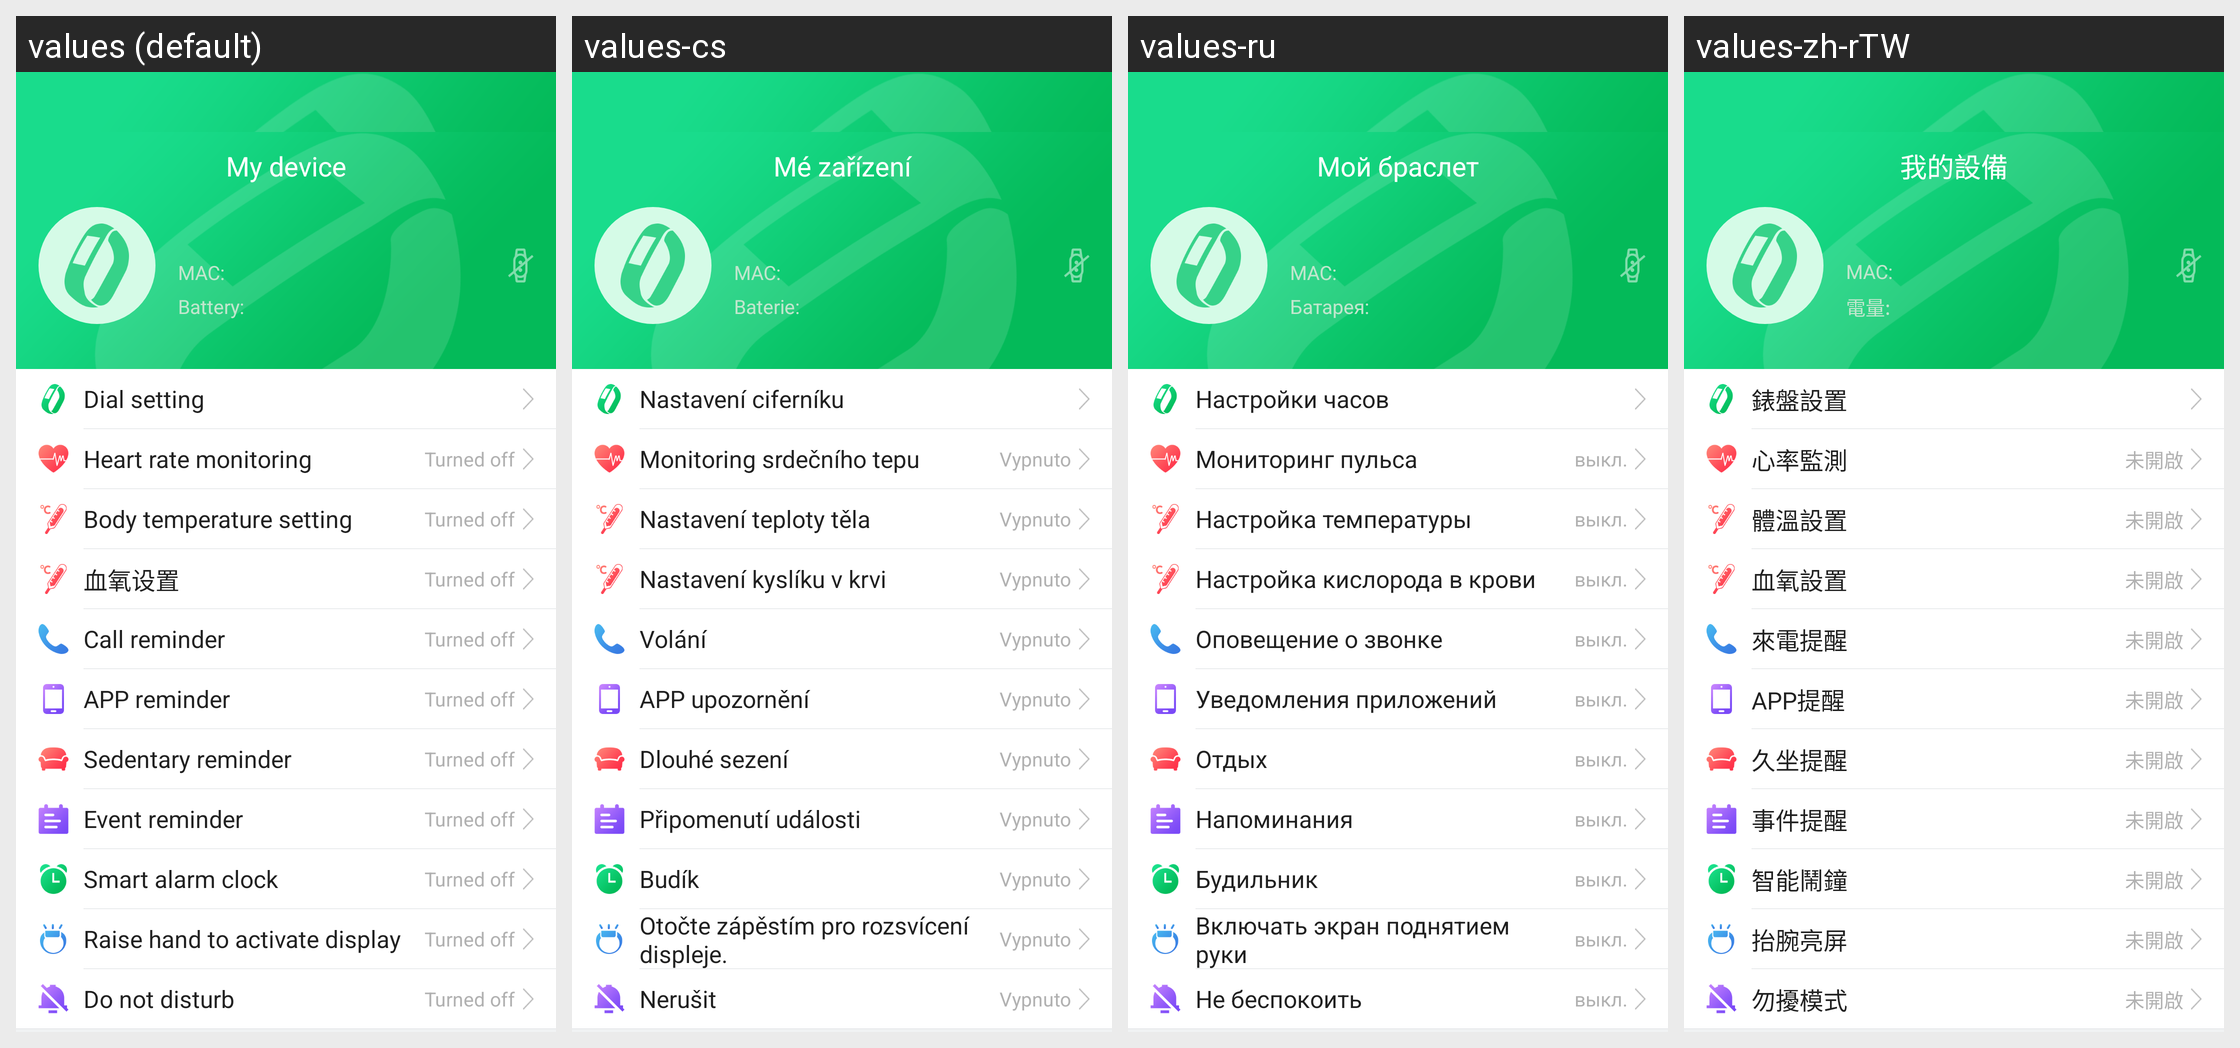

Strings drawn on this Android screen and how each of the app's shown locales translates them:
Android screen res/layout/fragment_smartplay0.xml rendered under 4 locales, left to right: values (default), values-cs, values-ru, values-zh-rTW. Device: Nexus 5 (rendered at 1080×1920; each locale shown at half size, 540×960, under a caption strip naming it); theme AppTheme.
Other locales in the repository, not shown: values-af, values-am, values-ar, values-az, values-be, values-bg, values-bn, values-bs, values-ca, values-da, values-de, values-el, values-en-rGB, values-es, values-es-rUS, values-et, values-eu, values-fa, values-fi, values-fr, values-fr-rCA, values-gl, values-gu, values-hi, values-hi-rIN, values-hr, values-hu, values-hy, values-in, values-is, values-it, values-iw, values-ja, values-ka, values-kk, values-km, values-kn, values-ko, values-ky, values-lo, values-lt, values-lv, values-mk, values-ml, values-mn, values-mr, values-ms, values-my, values-nb, values-ne, values-nl, values-pa, values-pl, values-pt, values-pt-rPT, values-ro, values-si, values-sk, values-sl, values-sq, values-sr, values-sv, values-sw, values-ta, values-te, values-th, values-tl, values-tr, values-uk, values-ur, values-uz, values-vi, values-zh-rCN, values-zh-rHK, values-zh-rMO, values-zu.
Strings drawn on this screen, with the default value and each locale's value (text and hints the layout hard-codes, and strings that could not be matched under every locale, appear in the picture but are not listed):

smart_play_mac
  values: MAC:
  values-cs: MAC:
  values-ru: MAC:
  values-zh-rTW: MAC:

smart_play_electricity
  values: Battery:
  values-cs: Baterie:
  values-ru: Батарея:
  values-zh-rTW: 電量:

my_device
  values: My device
  values-cs: Mé zařízení
  values-ru: Мой браслет
  values-zh-rTW: 我的設備

dial_setting
  values: Dial setting
  values-cs: Nastavení ciferníku
  values-ru: Настройки часов
  values-zh-rTW: 錶盤設置

heart_rate_monitoring
  values: Heart rate monitoring
  values-cs: Monitoring srdečního tepu
  values-ru: Мониторинг пульса
  values-zh-rTW: 心率監測

has_close
  values: Turned off
  values-cs: Vypnuto
  values-ru: выкл.
  values-zh-rTW: 未開啟

body_temperature_setting
  values: Body temperature setting
  values-cs: Nastavení teploty těla
  values-ru: Настройка температуры
  values-zh-rTW: 體溫設置

oxygen_setting
  values: 血氧设置
  values-cs: Nastavení kyslíku v krvi
  values-ru: Настройка кислорода в крови
  values-zh-rTW: 血氧設置

settings_calls_remind
  values: Call reminder
  values-cs: Volání
  values-ru: Оповещение о звонке
  values-zh-rTW: 來電提醒

app_remind
  values: APP reminder
  values-cs: APP upozornění
  values-ru: Уведомления приложений
  values-zh-rTW: APP提醒

sitting_remind_period
  values: Sedentary reminder
  values-cs: Dlouhé sezení
  values-ru: Отдых
  values-zh-rTW: 久坐提醒

event_remind
  values: Event reminder
  values-cs: Připomenutí události
  values-ru: Напоминания
  values-zh-rTW: 事件提醒

smart_alarm_clock
  values: Smart alarm clock
  values-cs: Budík
  values-ru: Будильник
  values-zh-rTW: 智能鬧鐘

raise_hand_bright_screen
  values: Raise hand to activate display
  values-cs: Otočte zápěstím pro rozsvícení displeje.
  values-ru: Включать экран поднятием руки
  values-zh-rTW: 抬腕亮屏

do_not_disturb
  values: Do not disturb
  values-cs: Nerušit
  values-ru: Не беспокоить
  values-zh-rTW: 勿擾模式
